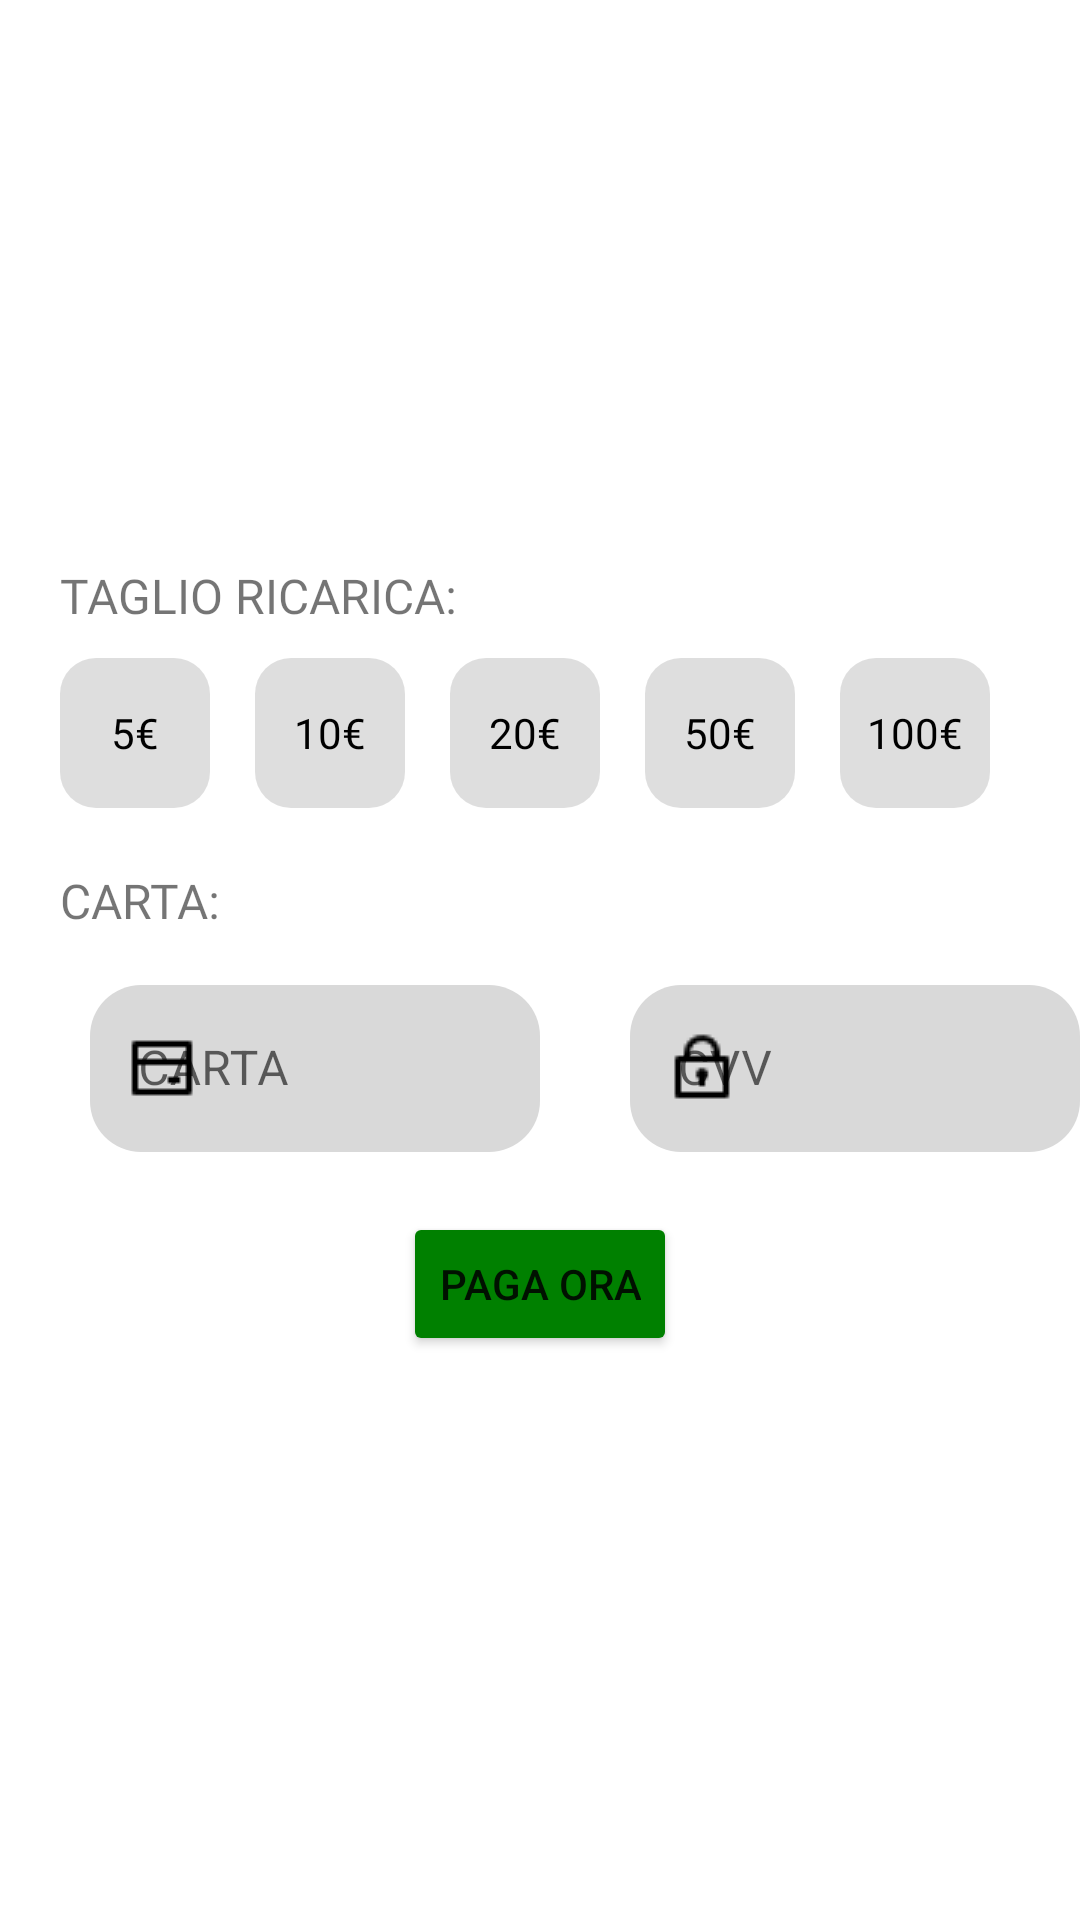

Write the Android layout XML for this screen, with the resource values it uses.
<!-- AndroidManifest.xml: application theme Theme.GpsModule -->
<!-- res/layout/fragment_reload_card.xml -->
<?xml version="1.0" encoding="utf-8"?>
        <LinearLayout
            xmlns:android="http://schemas.android.com/apk/res/android"
            xmlns:tools="http://schemas.android.com/tools"
            xmlns:app="http://schemas.android.com/apk/res-auto"
            tools:context=".map.navbar.payment.fragments.ReloadCard"
            android:layout_width="match_parent"
            android:layout_height="wrap_content">
            <LinearLayout
                android:layout_gravity="center"
                android:layout_width="match_parent"
                android:layout_height="wrap_content"
                android:orientation="vertical">
                <TextView
                    android:layout_width="wrap_content"
                    android:layout_height="wrap_content"
                    android:layout_marginLeft="20dp"
                    android:fontFamily="@font/montserrat_bold"
                    android:textSize="16dp"
                    android:text="TAGLIO RICARICA:"/>

                <LinearLayout
                    android:layout_gravity="center"
                    android:layout_marginTop="10dp"
                    android:layout_marginHorizontal="20dp"
                    android:layout_width="wrap_content"
                    android:layout_height="wrap_content"
                    android:orientation="horizontal">
                    <LinearLayout
                        android:id="@+id/layout5"
                        android:layout_marginRight="15dp"
                        android:layout_width="50dp"
                        android:layout_height="50dp"
                        android:orientation="vertical"
                        android:background="@drawable/rounded_steps">
                    <TextView
                        android:gravity="center"
                        android:fontFamily="@font/montserrat_bold"
                        android:layout_width="match_parent"
                        android:layout_height="match_parent"
                        android:textColor="@color/Black"
                        android:text="5€"/>
                    </LinearLayout>
                    <LinearLayout
                        android:id="@+id/layout10"
                        android:layout_marginRight="15dp"
                        android:layout_width="50dp"
                        android:layout_height="50dp"
                        android:orientation="vertical"
                        android:background="@drawable/rounded_steps">
                        <TextView
                            android:gravity="center"
                            android:fontFamily="@font/montserrat_bold"
                            android:layout_width="match_parent"
                            android:layout_height="match_parent"
                            android:textColor="@color/Black"
                            android:text="10€"/>
                    </LinearLayout>
                    <LinearLayout
                        android:id="@+id/layout20"
                        android:layout_marginRight="15dp"
                        android:layout_width="50dp"
                        android:layout_height="50dp"
                        android:orientation="vertical"
                        android:background="@drawable/rounded_steps">
                        <TextView
                            android:gravity="center"
                            android:fontFamily="@font/montserrat_bold"
                            android:layout_width="match_parent"
                            android:layout_height="match_parent"
                            android:textColor="@color/Black"
                            android:text="20€"/>
                    </LinearLayout>
                    <LinearLayout
                        android:id="@+id/layout50"
                        android:layout_marginRight="15dp"
                        android:layout_width="50dp"
                        android:layout_height="50dp"
                        android:orientation="vertical"
                        android:background="@drawable/rounded_steps">
                        <TextView
                            android:gravity="center"
                            android:fontFamily="@font/montserrat_bold"
                            android:layout_width="match_parent"
                            android:layout_height="match_parent"
                            android:textColor="@color/Black"
                            android:text="50€"/>
                    </LinearLayout>
                    <LinearLayout
                        android:id="@+id/layout100"
                        android:layout_marginRight="15dp"
                        android:layout_width="50dp"
                        android:layout_height="50dp"
                        android:orientation="vertical"
                        android:background="@drawable/rounded_steps">
                        <TextView
                            android:gravity="center"
                            android:fontFamily="@font/montserrat_bold"
                            android:layout_width="match_parent"
                            android:layout_height="match_parent"
                            android:textColor="@color/Black"
                            android:text="100€"/>
                    </LinearLayout>

                </LinearLayout>
                <TextView
                    android:layout_marginTop="20dp"
                    android:layout_width="wrap_content"
                    android:layout_height="wrap_content"
                    android:layout_marginLeft="20dp"
                    android:fontFamily="@font/montserrat_bold"
                    android:textSize="16dp"
                    android:text="CARTA:"/>

                <LinearLayout
                    android:layout_gravity="center"
                    android:layout_width="match_parent"
                    android:layout_height="wrap_content"
                    android:orientation="horizontal">
                    <com.google.android.material.textfield.TextInputLayout
                        android:layout_marginLeft="30dp"
                        android:id="@+id/layout_carta"
                        style="@style/Widget.MaterialComponents.TextInputLayout.OutlinedBox"
                        android:layout_width="150dp"
                        android:layout_height="wrap_content"
                        android:layout_marginTop="12dp"
                        android:hint="CARTA"
                        android:maxHeight="20dp"
                        app:layout_constraintEnd_toEndOf="parent"
                        app:layout_constraintStart_toStartOf="parent"
                        app:layout_constraintTop_toTopOf="parent"
                        app:boxCornerRadiusBottomEnd="17dp"
                        app:boxCornerRadiusTopEnd="17dp"
                        app:boxStrokeWidth="0dp"
                        app:boxBackgroundColor="#d9d9d9"
                        app:boxCornerRadiusBottomStart="17dp"
                        app:boxCornerRadiusTopStart="17dp"
                        app:startIconDrawable="@drawable/card_icon"
                        app:startIconTint="@color/Black">

                        <com.google.android.material.textfield.TextInputEditText
                            android:inputType="numberSigned"
                            android:id="@+id/carta"
                            android:focusable="false"
                            android:layout_width="match_parent"
                            android:layout_height="wrap_content" />
                    </com.google.android.material.textfield.TextInputLayout>
                    <com.google.android.material.textfield.TextInputLayout
                        android:layout_marginLeft="30dp"
                        android:id="@+id/layout_cvv"
                        style="@style/Widget.MaterialComponents.TextInputLayout.OutlinedBox"
                        android:layout_width="150dp"
                        android:layout_height="wrap_content"
                        android:layout_marginTop="12dp"
                        android:hint="CVV"
                        android:maxHeight="20dp"
                        app:layout_constraintEnd_toEndOf="parent"
                        app:layout_constraintStart_toStartOf="parent"
                        app:layout_constraintTop_toTopOf="parent"
                        app:boxCornerRadiusBottomEnd="17dp"
                        app:boxCornerRadiusTopEnd="17dp"
                        app:boxStrokeWidth="0dp"
                        app:boxBackgroundColor="#d9d9d9"
                        app:boxCornerRadiusBottomStart="17dp"
                        app:boxCornerRadiusTopStart="17dp"
                        app:startIconDrawable="@drawable/cvv_icon"
                        app:startIconTint="@color/Black">

                        <com.google.android.material.textfield.TextInputEditText
                            android:inputType="numberSigned"
                            android:id="@+id/cvv"
                            android:maxLength="3"
                            android:layout_width="match_parent"
                            android:layout_height="wrap_content" />
                    </com.google.android.material.textfield.TextInputLayout>
                </LinearLayout>
                <Button
                    android:layout_marginTop="20dp"
                    android:layout_gravity="center"
                    android:id="@+id/paga"
                    android:layout_width="wrap_content"
                    android:layout_height="wrap_content"
                    android:text="PAGA ORA"
                    android:backgroundTint="@color/Green"/>
            </LinearLayout>

        </LinearLayout>
<!-- resources referenced by this layout -->
<resources>
  <color name="Black">#000000</color>
  <color name="Green">#008000</color>
  <!-- drawable card_icon: png bitmap (drawable, 179 bytes) -->
  <!-- drawable cvv_icon: png bitmap (drawable, 324 bytes) -->
  <!-- drawable rounded_steps (drawable) -->
  <?xml version="1.0" encoding="utf-8"?>
  <layer-list xmlns:android="http://schemas.android.com/apk/res/android">
  
      <item>
          <shape>
              <solid android:color="#d9d9d9d9"/>
              <corners android:radius="12dp"/>
          </shape>
      </item>
  
  </layer-list>
  <style name="Theme.GpsModule" parent="Theme.MaterialComponents.DayNight.DarkActionBar">
          
          <item name="colorPrimary">#6C63FF</item>
          <item name="colorPrimaryVariant">#6C63FF</item>
          <item name="colorOnPrimary">@color/white</item>
          
          <item name="colorSecondary">@color/teal_200</item>
          <item name="colorSecondaryVariant">@color/teal_700</item>
          <item name="colorOnSecondary">@color/black</item>
          
          <item name="android:statusBarColor">?attr/colorPrimaryVariant</item>
          
      </style>
  <color name="white">#FFFFFFFF</color>
  <color name="teal_200">#FF03DAC5</color>
  <color name="teal_700">#FF018786</color>
  <color name="black">#FF000000</color>
</resources>
